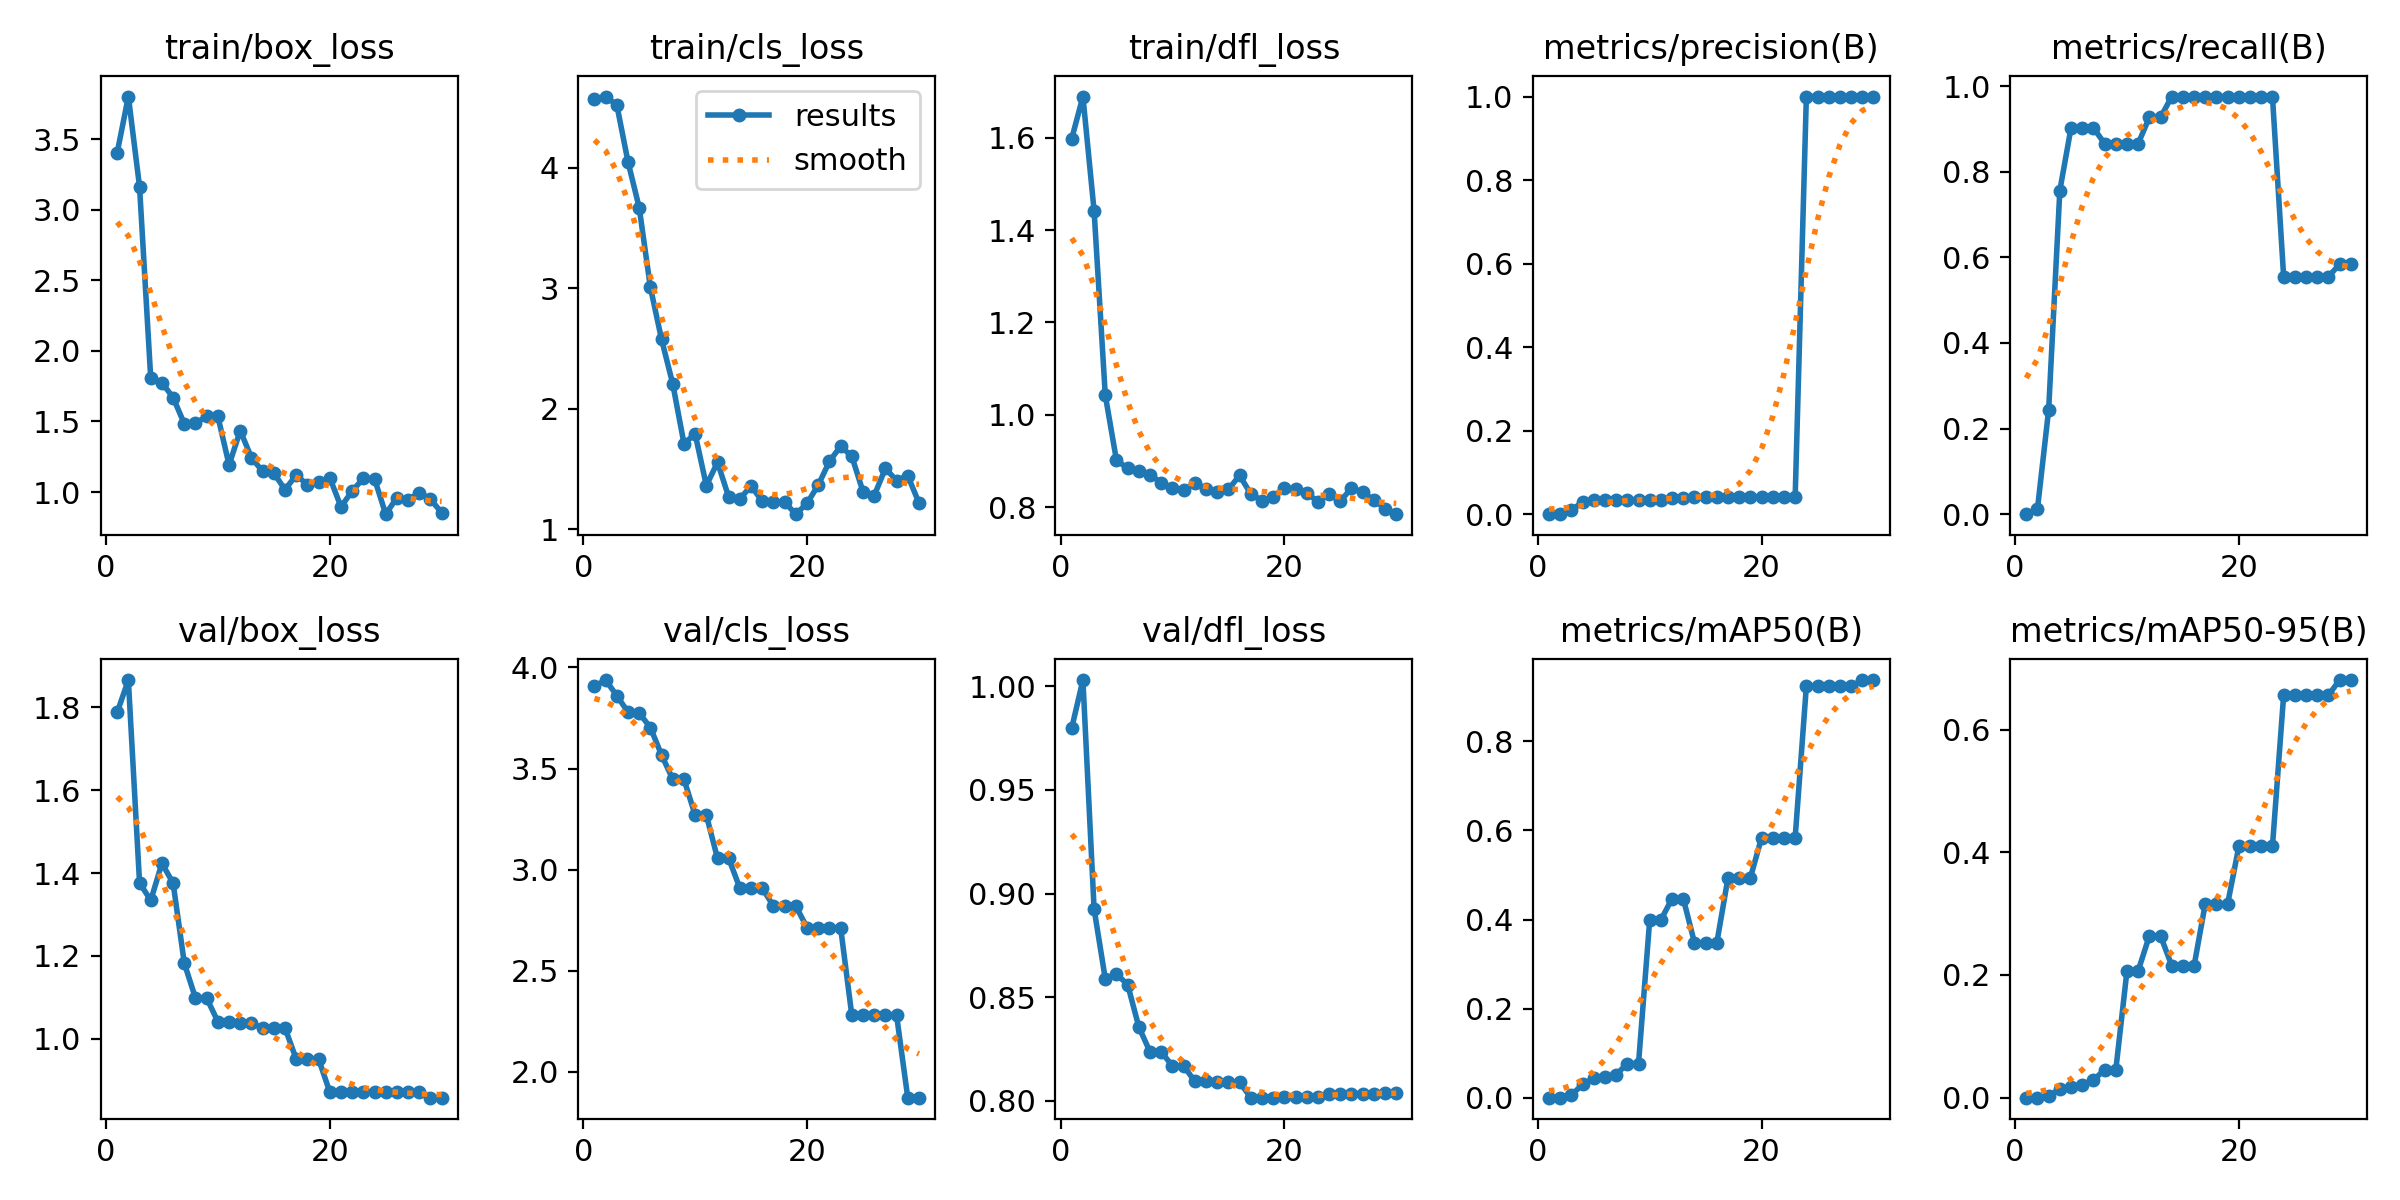

The file beside this chart, header and first rows:
epoch, time, train/box_loss, train/cls_loss, train/dfl_loss, metrics/precision(B), metrics/recall(B), metrics/mAP50(B), metrics/mAP50-95(B), val/box_loss, val/cls_loss, val/dfl_loss, lr/pg0, lr/pg1, lr/pg2
1, 2.82, 3.405, 4.573, 1.598, 0, 0, 0, 0, 1.788, 3.907, 0.9797, 3.334e-05, 3.334e-05, 3.334e-05
2, 4.223, 3.803, 4.592, 1.69, 0.00047, 0.0122, 0.00024, 0.00019, 1.866, 3.938, 1.003, 8.05995e-05, 8.05995e-05, 8.05995e-05
3, 5.616, 3.164, 4.521, 1.442, 0.00952, 0.2439, 0.00593, 0.00229, 1.377, 3.861, 0.8925, 0.0001246, 0.0001246, 0.0001246
4, 6.907, 1.806, 4.049, 1.042, 0.0292, 0.7561, 0.02965, 0.01459, 1.334, 3.779, 0.8589, 0.0001652, 0.0001652, 0.0001652
5, 8.189, 1.774, 3.67, 0.9012, 0.03412, 0.9024, 0.04359, 0.01672, 1.424, 3.774, 0.8612, 0.0002026, 0.0002026, 0.0002026
6, 9.486, 1.67, 3.008, 0.8841, 0.03385, 0.9024, 0.04681, 0.02126, 1.376, 3.703, 0.8561, 0.0002366, 0.0002366, 0.0002366
7, 10.81, 1.484, 2.576, 0.8772, 0.03435, 0.9024, 0.05187, 0.02896, 1.182, 3.567, 0.8356, 0.0002674, 0.0002674, 0.0002674
8, 12.22, 1.486, 2.207, 0.8695, 0.0334, 0.8659, 0.07643, 0.04513, 1.098, 3.447, 0.8237, 0.0002948, 0.0002948, 0.0002948
9, 13.89, 1.538, 1.713, 0.8528, 0.0334, 0.8659, 0.07643, 0.04513, 1.098, 3.447, 0.8237, 0.000319, 0.000319, 0.000319
10, 15.36, 1.536, 1.792, 0.8416, 0.03462, 0.8659, 0.3991, 0.2068, 1.041, 3.27, 0.8169, 0.0003399, 0.0003399, 0.0003399
11, 16.72, 1.192, 1.364, 0.838, 0.03462, 0.8659, 0.3991, 0.2068, 1.041, 3.27, 0.8169, 0.0003574, 0.0003574, 0.0003574
12, 18.18, 1.435, 1.557, 0.8511, 0.03833, 0.9268, 0.4472, 0.2638, 1.037, 3.056, 0.8095, 0.0003717, 0.0003717, 0.0003717
13, 19.7, 1.243, 1.269, 0.84, 0.03833, 0.9268, 0.4472, 0.2638, 1.037, 3.056, 0.8095, 0.0003826, 0.0003826, 0.0003826
14, 21.12, 1.147, 1.255, 0.8333, 0.04215, 0.9756, 0.348, 0.2152, 1.026, 2.909, 0.8091, 0.0003903, 0.0003903, 0.0003903
15, 22.71, 1.134, 1.361, 0.8381, 0.04215, 0.9756, 0.348, 0.2152, 1.026, 2.909, 0.8091, 0.0003946, 0.0003946, 0.0003946
16, 24.25, 1.017, 1.233, 0.8685, 0.04215, 0.9756, 0.348, 0.2152, 1.026, 2.909, 0.8091, 0.0003957, 0.0003957, 0.0003957
17, 25.61, 1.12, 1.227, 0.8287, 0.04182, 0.9756, 0.494, 0.3163, 0.9508, 2.82, 0.8016, 0.0003934, 0.0003934, 0.0003934
18, 27.01, 1.052, 1.226, 0.8136, 0.04182, 0.9756, 0.494, 0.3163, 0.9508, 2.82, 0.8016, 0.0003879, 0.0003879, 0.0003879
19, 28.43, 1.073, 1.127, 0.8221, 0.04182, 0.9756, 0.494, 0.3163, 0.9508, 2.82, 0.8016, 0.000379, 0.000379, 0.000379
20, 29.89, 1.101, 1.217, 0.8414, 0.04109, 0.9756, 0.5842, 0.4097, 0.8713, 2.714, 0.8018, 0.0003669, 0.0003669, 0.0003669
21, 31.34, 0.8956, 1.368, 0.8397, 0.04109, 0.9756, 0.5842, 0.4097, 0.8713, 2.714, 0.8018, 0.0003514, 0.0003514, 0.0003514
22, 32.71, 1.007, 1.564, 0.8309, 0.04109, 0.9756, 0.5842, 0.4097, 0.8713, 2.714, 0.8018, 0.0003326, 0.0003326, 0.0003326
23, 34.05, 1.097, 1.691, 0.8114, 0.04109, 0.9756, 0.5842, 0.4097, 0.8713, 2.714, 0.8018, 0.0003106, 0.0003106, 0.0003106
24, 35.4, 1.093, 1.607, 0.8276, 1, 0.5552, 0.9239, 0.6558, 0.8722, 2.28, 0.8036, 0.0002852, 0.0002852, 0.0002852
25, 36.73, 0.843, 1.313, 0.8127, 1, 0.5552, 0.9239, 0.6558, 0.8722, 2.28, 0.8036, 0.0002566, 0.0002566, 0.0002566
26, 38.09, 0.9607, 1.28, 0.8409, 1, 0.5552, 0.9239, 0.6558, 0.8722, 2.28, 0.8036, 0.0002246, 0.0002246, 0.0002246
27, 39.47, 0.9448, 1.507, 0.8324, 1, 0.5552, 0.9239, 0.6558, 0.8722, 2.28, 0.8036, 0.0001894, 0.0001894, 0.0001894
28, 40.77, 0.9957, 1.406, 0.8153, 1, 0.5552, 0.9239, 0.6558, 0.8722, 2.28, 0.8036, 0.0001508, 0.0001508, 0.0001508
29, 42.34, 0.9485, 1.446, 0.7968, 1, 0.5834, 0.9378, 0.6807, 0.8575, 1.873, 0.804, 0.000109, 0.000109, 0.000109
30, 43.74, 0.8533, 1.221, 0.7846, 1, 0.5834, 0.9378, 0.6807, 0.8575, 1.873, 0.804, 6.37961e-05, 6.37961e-05, 6.37961e-05
